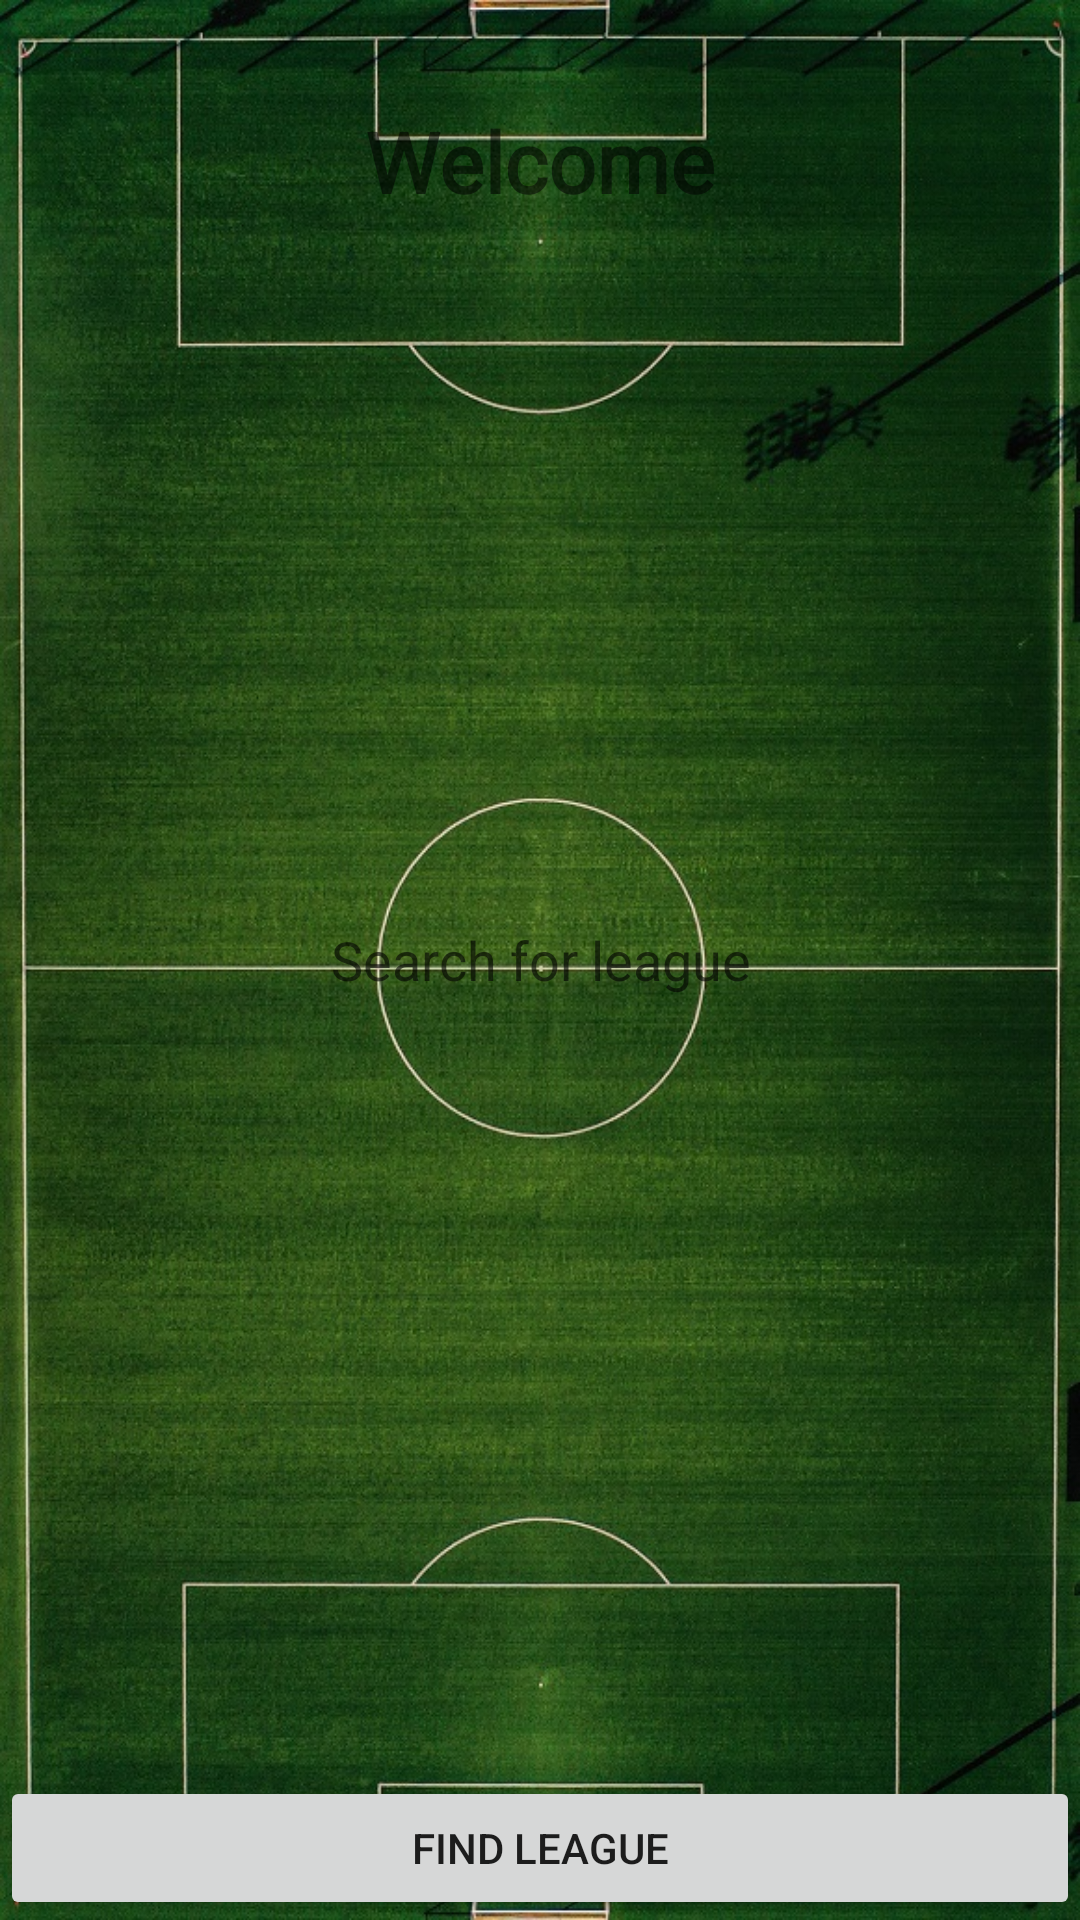

Write the Android layout XML for this screen, with the resource values it uses.
<!-- AndroidManifest.xml: application theme NoActionBarTheme -->
<!-- res/layout/activity_leaguesearch.xml -->
<?xml version="1.0" encoding="utf-8"?>
<RelativeLayout xmlns:android="http://schemas.android.com/apk/res/android"
  xmlns:app="http://schemas.android.com/apk/res-auto"
  xmlns:tools="http://schemas.android.com/tools"
  android:layout_width="match_parent"
  android:layout_height="match_parent"
  tools:context=".PlayerAndCoachSearchActivity"
  android:background="@drawable/pitch">

  <TextView
    android:id="@+id/leagueWelcomeBar"
    android:layout_width="wrap_content"
    android:layout_height="wrap_content"
    android:layout_alignParentTop="true"
    android:layout_centerHorizontal="true"
    android:layout_marginTop="35dp"
    android:fontFamily="cursive"
    android:text="Welcome"
    android:textColor="@color/colorTextIcons"
    android:textSize="28sp"
    android:textStyle="bold"
    app:fontFamily="@font/short_stack" />

  <EditText
    android:id="@+id/leagueSearchBar"
    android:layout_width="200dp"
    android:layout_height="wrap_content"
    android:layout_centerHorizontal="true"
    android:layout_centerVertical="true"
    android:background="@color/boxBack"
    android:hint="Search for league"
    android:textAlignment="center"
    android:gravity="center"/>

  <Button
    android:id="@+id/findLeagueButton"
    android:layout_width="match_parent"
    android:layout_height="wrap_content"
    android:layout_alignParentBottom="true"
    android:layout_centerHorizontal="true"
    android:text="Find League" />

</RelativeLayout>
<!-- resources referenced by this layout -->
<resources>
  <!-- drawable pitch: jpg bitmap (drawable-v24, 270636 bytes) -->
  <style name="NoActionBarTheme" parent="Theme.AppCompat.Light.NoActionBar" />
</resources>
